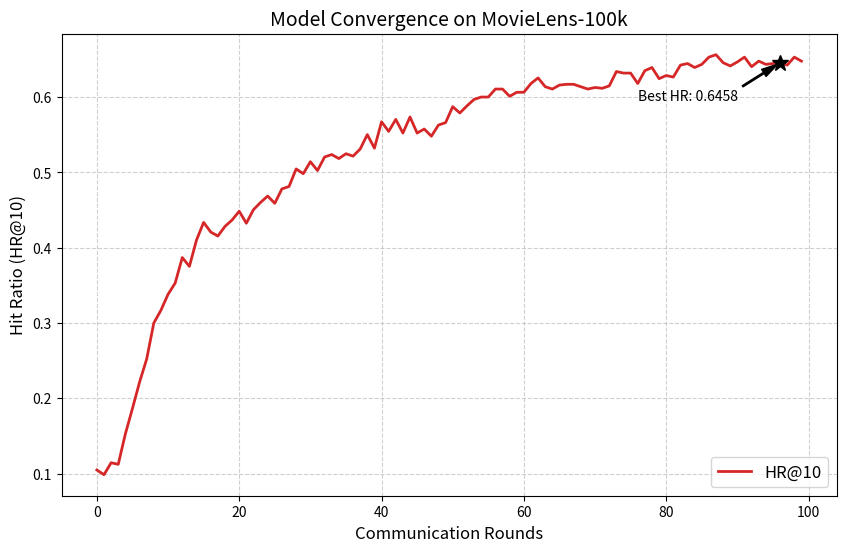

The matplotlib source for this figure:
import matplotlib.pyplot as plt

# 直接复制你日志里的数组
hit_ratio_list = [0.1049, 0.0986, 0.1145, 0.1124, 0.1527, 0.1866, 0.2216, 0.2523, 0.3001, 0.3170, 0.3382, 0.3531, 0.3870, 0.3753, 0.4103, 0.4337, 0.4209, 0.4156, 0.4284, 0.4369, 0.4485, 0.4326, 0.4506, 0.4602, 0.4687, 0.4591, 0.4782, 0.4814, 0.5047, 0.4984, 0.5143, 0.5026, 0.5206, 0.5238, 0.5185, 0.5249, 0.5217, 0.5312, 0.5503, 0.5323, 0.5673, 0.5546, 0.5705, 0.5524, 0.5737, 0.5524, 0.5577, 0.5482, 0.5630, 0.5662, 0.5874, 0.5790, 0.5885, 0.5970, 0.6002, 0.6002, 0.6108, 0.6108, 0.6012, 0.6065, 0.6065, 0.6182, 0.6256, 0.6139, 0.6108, 0.6161, 0.6171, 0.6171, 0.6139, 0.6108, 0.6129, 0.6118, 0.6150, 0.6341, 0.6320, 0.6320, 0.6182, 0.6352, 0.6394, 0.6246, 0.6288, 0.6267, 0.6426, 0.6447, 0.6394, 0.6436, 0.6532, 0.6564, 0.6458, 0.6415, 0.6468, 0.6532, 0.6405, 0.6479, 0.6436, 0.6447, 0.6458, 0.6426, 0.6532, 0.6479]

# 设置图片大小和分辨率
plt.figure(figsize=(10, 6), dpi=150)

# 绘制折线
rounds = range(len(hit_ratio_list))
plt.plot(rounds, hit_ratio_list, marker='', linestyle='-', color='#d62728', linewidth=2, label='HR@10')

# 标记最高点
best_round = 96  # 你日志里写的 96 轮
best_hr = hit_ratio_list[best_round]
plt.plot(best_round, best_hr, 'k*', markersize=12)
plt.annotate(f'Best HR: {best_hr:.4f}',
             xy=(best_round, best_hr),
             xytext=(best_round-20, best_hr-0.05),
             arrowprops=dict(facecolor='black', shrink=0.05, width=1, headwidth=6))

# 设置学术图表样式
plt.title('Model Convergence on MovieLens-100k', fontsize=14)
plt.xlabel('Communication Rounds', fontsize=12)
plt.ylabel('Hit Ratio (HR@10)', fontsize=12)
plt.grid(True, linestyle='--', alpha=0.6)
plt.legend(loc='lower right', fontsize=12)

# 保存为高清图片，直接插入 Word！
plt.savefig('learning_curve.png', bbox_inches='tight')
plt.show()
